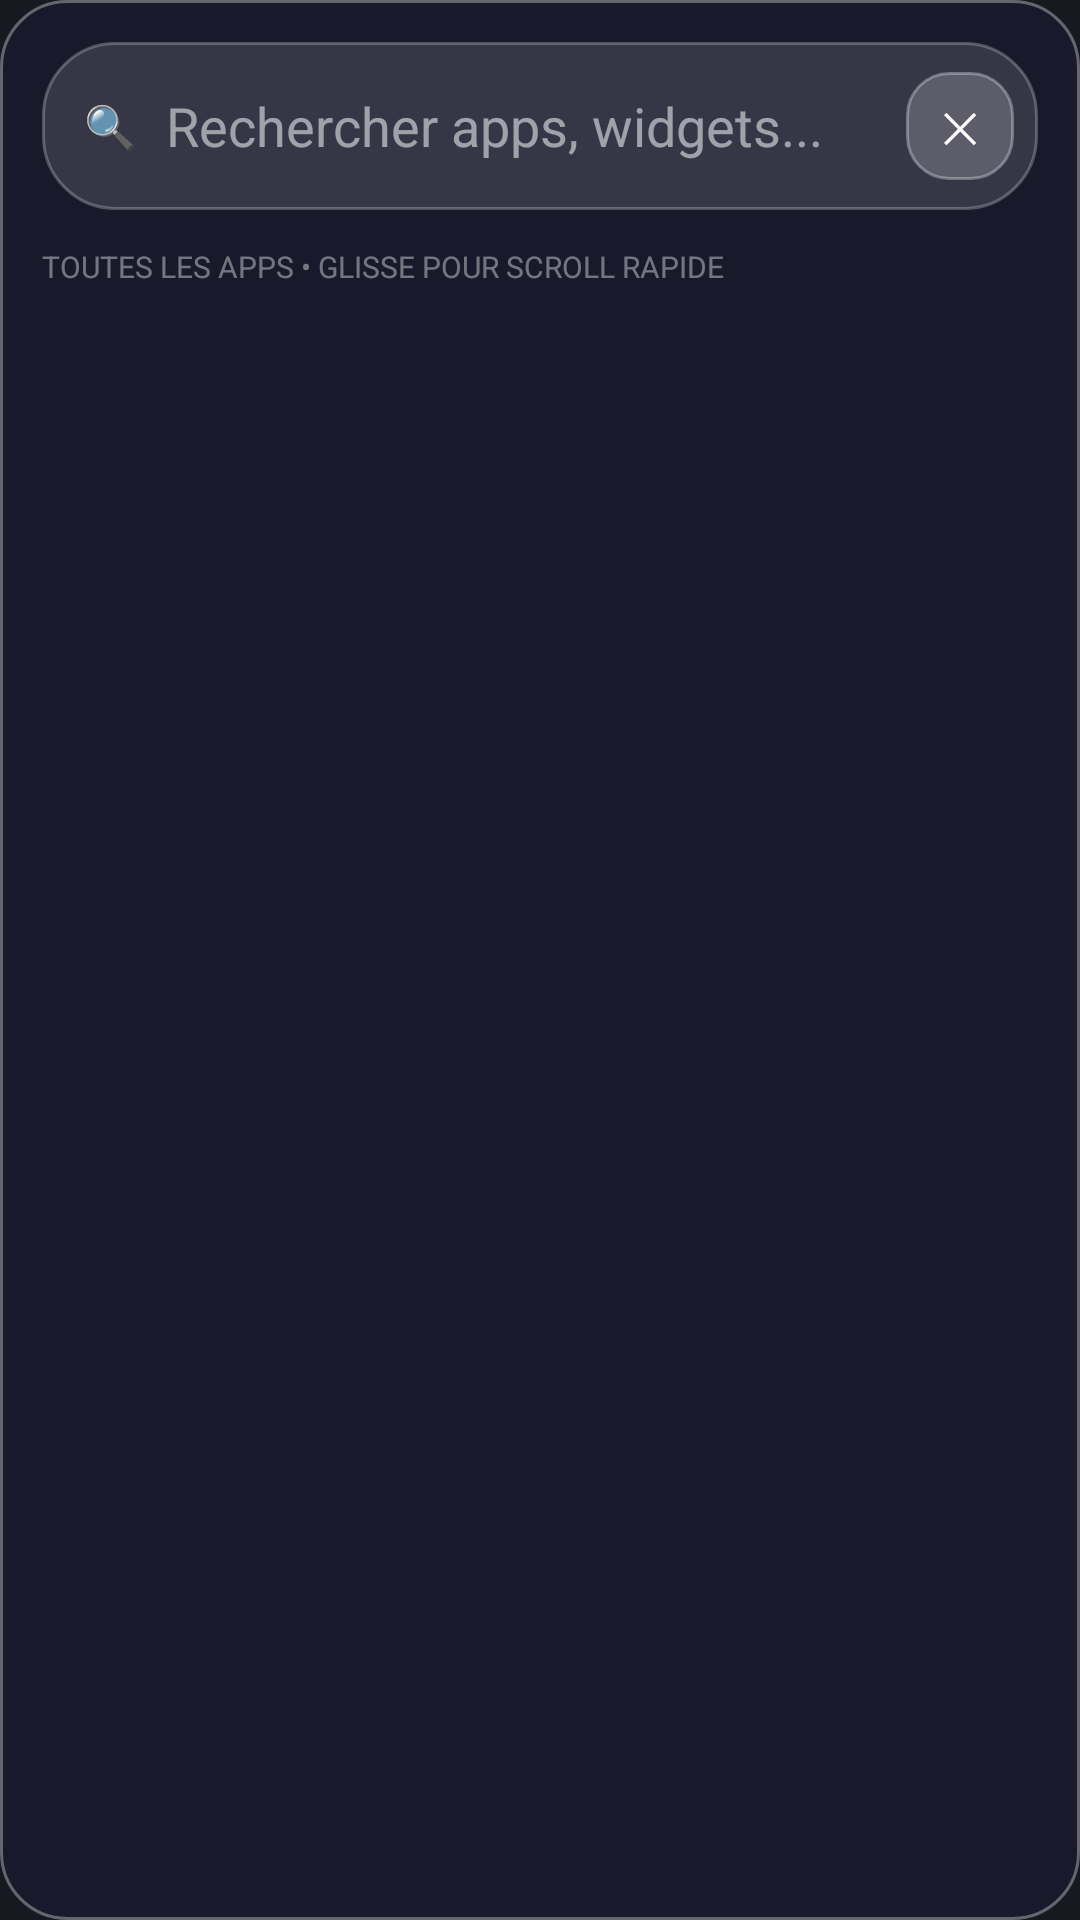

Here is an Android app screen rendered from its layout file. Give the layout XML and the strings, colors and styles it references.
<!-- AndroidManifest.xml: application theme android:Theme.Light.NoTitleBar.Fullscreen -->
<!-- res/layout/drawer.xml -->
<?xml version="1.0" encoding="utf-8"?>
<FrameLayout xmlns:android="http://schemas.android.com/apk/res/android" android:layout_width="match_parent" android:layout_height="match_parent" android:background="#F00A0A14">
    <LinearLayout android:layout_width="match_parent" android:layout_height="match_parent" android:orientation="vertical" android:background="@drawable/dialog_glass" android:padding="14dp">
        <LinearLayout android:layout_width="match_parent" android:layout_height="56dp" android:background="@drawable/search_glass" android:gravity="center_vertical" android:paddingLeft="14dp" android:paddingRight="8dp">
            <TextView android:text="🔍" android:layout_width="wrap_content" android:layout_height="wrap_content"/>
            <EditText android:id="@+id/search" android:hint="Rechercher apps, widgets..." android:textColor="#FFF" android:textColorHint="#88FFFFFF" android:background="@android:color/transparent" android:singleLine="true" android:layout_weight="1" android:layout_marginLeft="10dp" android:layout_width="0dp" android:layout_height="match_parent"/>
            <TextView android:id="@+id/close" android:text="✕" android:textColor="#FFF" android:background="@drawable/btn_glass" android:padding="8dp" android:layout_width="36dp" android:layout_height="36dp" android:gravity="center"/>
        </LinearLayout>
        <TextView android:text="TOUTES LES APPS • GLISSE POUR SCROLL RAPIDE" android:textColor="#66FFFFFF" android:textSize="10sp" android:layout_marginTop="12dp" android:layout_width="match_parent" android:layout_height="wrap_content"/>
        <androidx.recyclerview.widget.RecyclerView android:id="@+id/recycler" android:layout_width="match_parent" android:layout_height="match_parent" android:layout_marginTop="10dp"/>
    </LinearLayout>
</FrameLayout>
<!-- resources referenced by this layout -->
<resources>
  <!-- drawable btn_glass (drawable) -->
  <shape xmlns:android="http://schemas.android.com/apk/res/android"><solid android:color="#30FFFFFF"/><corners android:radius="14dp"/><stroke android:width="1dp" android:color="#50FFFFFF"/></shape>
  <!-- drawable dialog_glass (drawable) -->
  <shape xmlns:android="http://schemas.android.com/apk/res/android" android:shape="rectangle">
      <solid android:color="#E61A1A2E"/><corners android:radius="22dp"/>
      <stroke android:width="1dp" android:color="#55FFFFFF"/>
  </shape>
  <!-- drawable search_glass (drawable) -->
  <shape xmlns:android="http://schemas.android.com/apk/res/android">
      <solid android:color="#20FFFFFF"/><corners android:radius="24dp"/>
      <stroke android:width="1dp" android:color="#40FFFFFF"/>
  </shape>
</resources>
